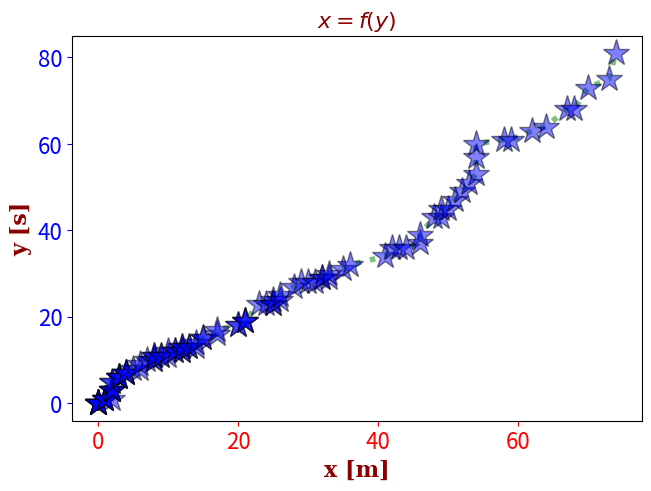

Python code for this plot:
import random
import numpy as np
import matplotlib.pyplot as plt

from matplotlib import rcParams
from matplotlib.ticker import (MultipleLocator, AutoMinorLocator)

# markers list: https://matplotlib.org/stable/api/markers_api.html
# TODO: add ticks parameters?
def single_plot(x, y,
                xmin, xmax, ymin, ymax,
                x_label, y_label, font_label,
                xticks_size, yticks_size,
                xticks_color, yticks_color,
                my_title, font_title,
                my_color, line_style, width, my_alpha,   
                my_marker, marker_size, marker_inner_color, marker_outer_color,
                grid, save, file_name
                ):
    """
    A helper function to make a simple plot
    Parameters:
    -----------
    X: list (X-axis data) [required]           
    Y: list (Y-axis data) [required]         
    my_marker: string (marker's type) [optional, default='None']
    my_color: string (color of line/markers) [optional, default='blue']           
    width: float (linewidth) [optional, default=2]
    my_alpha: float (line/marker's alpha) [optional, default=1]
    x_label: string (label of x-axis) [optional, default=None]
    y_label: string (label of y-axis) [optional, default=None]
    my_title: string (plot's title) [optional, default=None]
    x_fontsize: float (fontsize of xlabel) [optional, default=12]
    y_fontsize: float (fontsize of ylabel) [optional, default=12]
    t_fontsize: float (fontsize of title) [optional, default=12]
    grid: boolean (enable/disable grid) [optional, default=False]
    save: boolean (enable/disable save_fig) [optional, default=False]
    file_name: string (figure's file name, only used if save is True) [optional, default='my_fig.pdf']

    Returns: None
    -------
    """
    fig, ax = plt.subplots(constrained_layout=True)

    ax.plot(x, y,
            color=my_color, linestyle=line_style, linewidth=width, 
            alpha=my_alpha,
            marker=my_marker, markersize=marker_size, markerfacecolor=marker_inner_color,
            markeredgecolor=marker_outer_color)

    ax.set_xlim(xmin, xmax)
    ax.set_ylim(ymin, ymax)
    ax.set_xlabel(x_label, fontdict=font_label)
    ax.set_ylabel(y_label, fontdict=font_label)
    ax.set_title(my_title, fontdict=font_title)

    ax.tick_params(axis='x', labelsize=xticks_size, colors=xticks_color)
    ax.tick_params(axis='y', labelsize=yticks_size, colors=yticks_color)

    if grid: ax.grid()
    if save: plt.savefig(file_name, bbox_inches='tight', pad_inches=0.025)

    # display
    plt.show()

# tests
if __name__ == '__main__':
    x = sorted([random.randint(0, x) for x in range(0, 100)])
    y = sorted([random.randint(0, x) for x in range(0, 100)])
    print(x)
    print(y)
    font = {'family': 'serif',
    'color':  'darkred',
    'weight': 'heavy',
    'size': 16,
    }
    single_plot(x, y, 
                None, None, None, None,
                x_label='x [m]', y_label='y [s]', font_label=font,
                xticks_size=font["size"], yticks_size=font["size"], 
                xticks_color="red", yticks_color="blue",
                my_title='$x = f(y)$', font_title=font,
                my_color='green', line_style="dotted", width=4, my_alpha=0.5,
                my_marker="*", marker_size=20, marker_inner_color="blue",
                marker_outer_color="black",
                grid=False, save=True, file_name='test.pdf')

